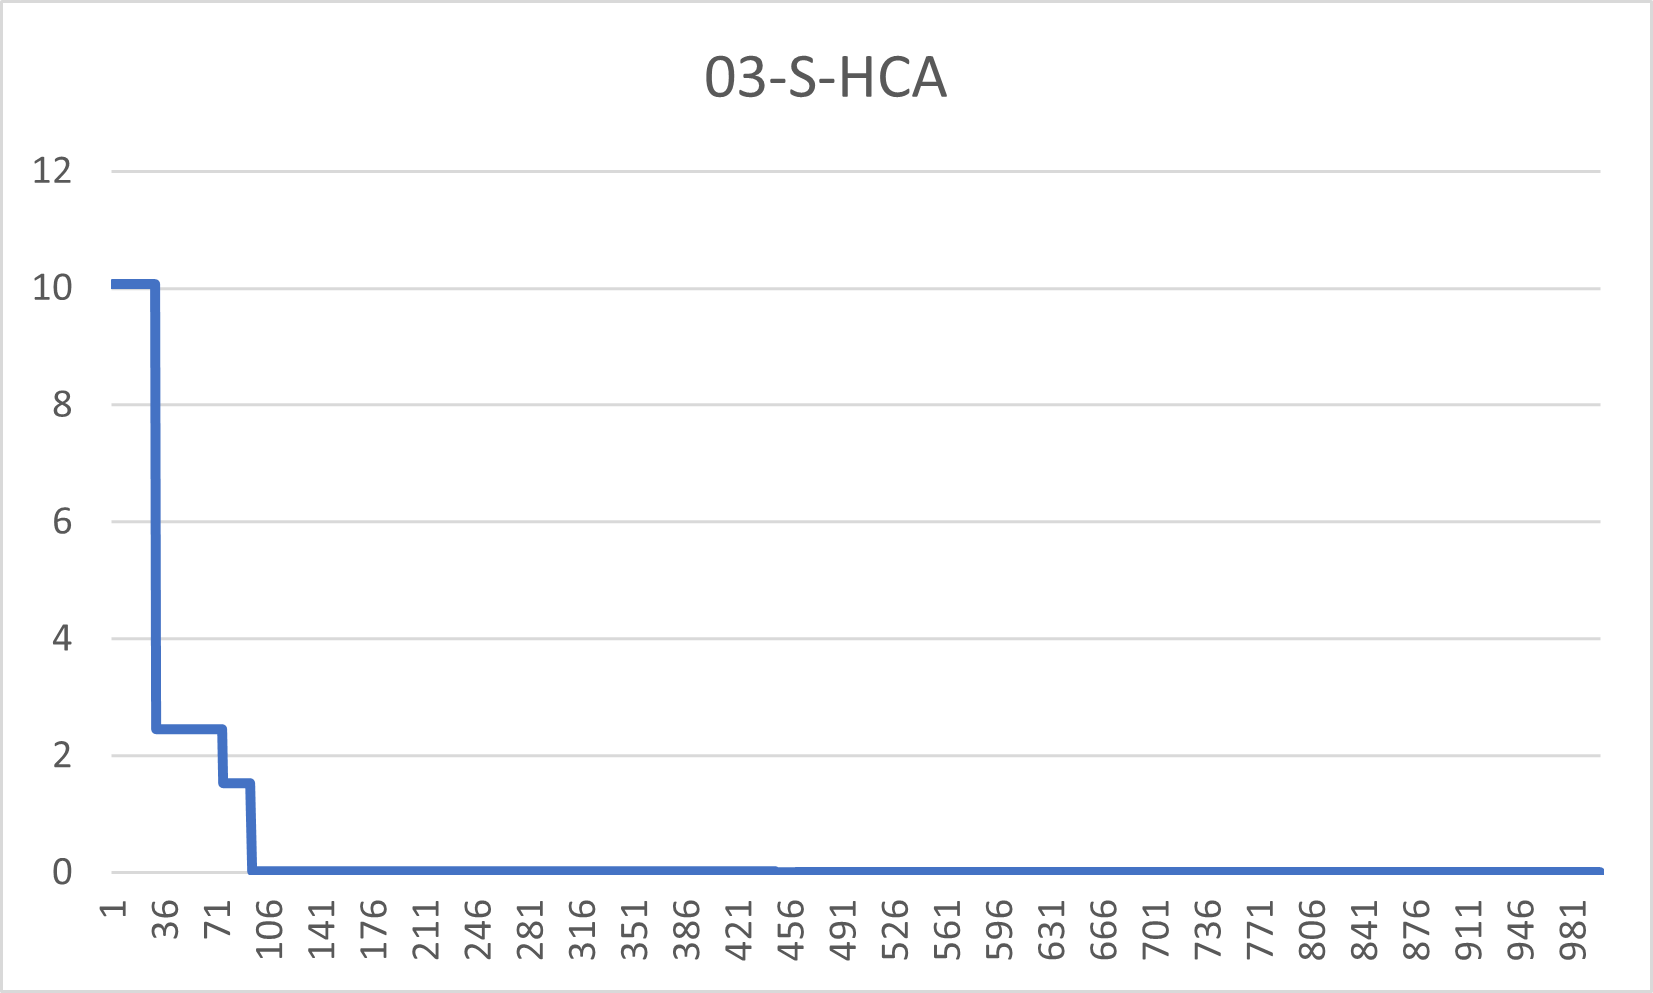

Data behind this chart, as committed beside it:
10, 070248?
10, 070248?
10, 070248?
10, 070248?
10, 070248?
10, 070248?
10, 070248?
10, 070248?
10, 070248?
10, 070248?
10, 070248?
10, 070248?
10, 070248?
10, 070248?
10, 070248?
10, 070248?
10, 070248?
10, 070248?
10, 070248?
10, 070248?
10, 070248?
10, 070248?
10, 070248?
10, 070248?
10, 070248?
10, 070248?
10, 070248?
10, 070248?
10, 070248?
10, 070248?
2, 457664?
2, 457664?
2, 457664?
2, 457664?
2, 457664?
2, 457664?
2, 457664?
2, 457664?
2, 457664?
2, 457664?
2, 457664?
2, 457664?
2, 457664?
2, 457664?
2, 457664?
2, 457664?
2, 457664?
2, 457664?
2, 457664?
2, 457664?
2, 457664?
2, 457664?
2, 457664?
2, 457664?
2, 457664?
2, 457664?
2, 457664?
2, 457664?
2, 457664?
2, 457664?
2, 457664?
... 939 more rows
